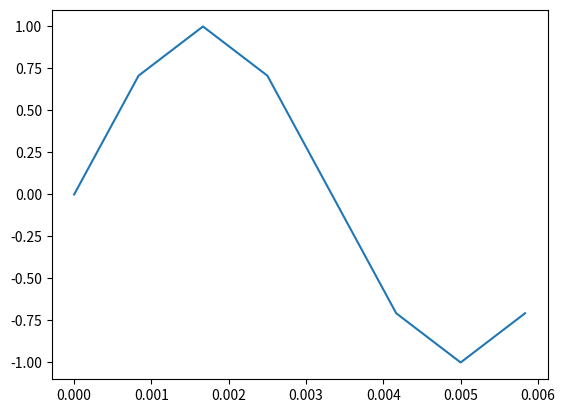
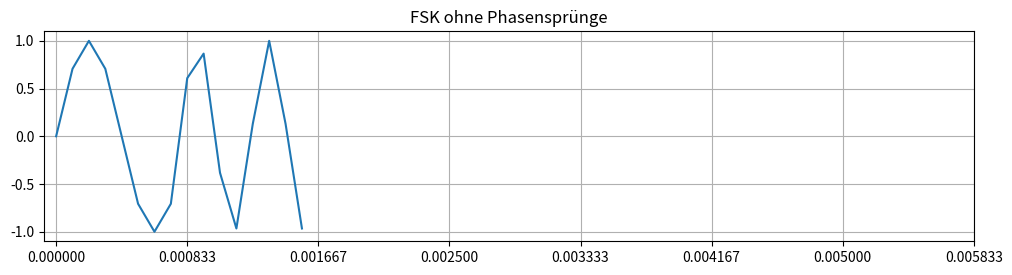

Write Python code to recreate these figures, in order.
import numpy as np
import matplotlib.pyplot as plt

phi1 = np.ones(256)


def test1():
    y = []
    t = []
    phase = 0
    for i in range(0, 8):
        y.append(np.sin(2 * np.pi * f0 / fs * i))
        print(2 * np.pi * f0 / fs * i / (2 * np.pi) * 360)
        t.append(i * 1 / 1200)

    plt.plot(t, y)


# Helper: FSK ohne Phasensprung (kontinuierlich)
def fsk_without_phase_jumps(bits, f0, f1, fs, Tb):
    phase = 0
    signal = []
    phi = []
    dt = 0
    for bit in bits:
        f = f1 if bit == 1 else f0
        t_bit = np.arange(0, Tb, 1 / fs)

        for _ in t_bit:
            phase += 2 * np.pi * f * dt
            phi.append(phase)
            dt = 1 / fs
            signal.append(np.sin(phase))
            print()

    return np.array(signal), np.array(phi)


# Parameter
bit_rate = 1200  # Bitrate in bits per second
f0 = 1200  # Frequenz für Bit 0
f1 = 2200  # Frequenz für Bit 1
fs = 9600 # Abtastrate

test1()

# bits = [1, 0, 1, 1, 0, 1, 0, 0]
bits = [0, 1]

N = fs / bit_rate

# sig = np.zeros(int(N))
dt = 1 / fs
t = np.arange(0, 2 / bit_rate, dt)

y_cont, phi1 = fsk_without_phase_jumps(bits, f0, f1, fs, 1 / bit_rate)


# Plotten
plt.figure(figsize=(12, 6))


plt.subplot(2, 1, 1)
plt.title("FSK ohne Phasensprünge")
# plt.plot(t, y_cont*60, t, phi1)
plt.plot(t, y_cont)
plt.xticks(np.arange(0, 8 / (bit_rate), 1 / bit_rate))
plt.grid(True)
plt.show()
print("stop")
